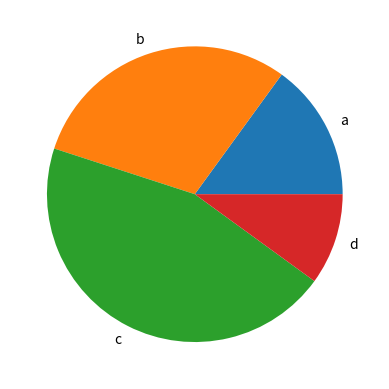

Generate this figure with matplotlib:
import matplotlib.pyplot as plt
sizes=[15,30,45,10]
lb=['a','b','c','d']
plt.pie(sizes,labels=lb)
plt.show()
